pico-8 play session: hold ← + tap ❎

[t = 1 s] hold ← ~1s, tap ❎ ~2×
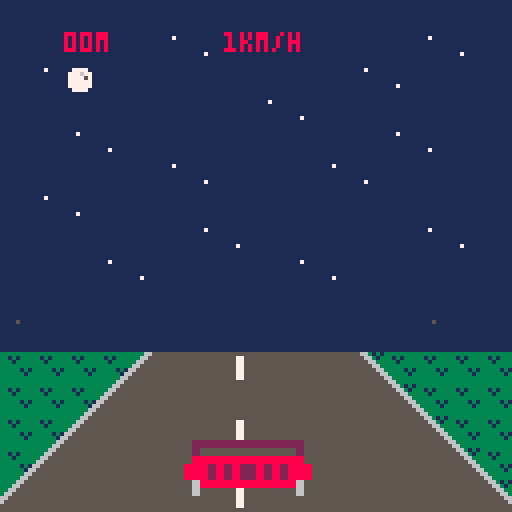
[t = 4 s] hold ← ~4s, tap ❎ ~7×
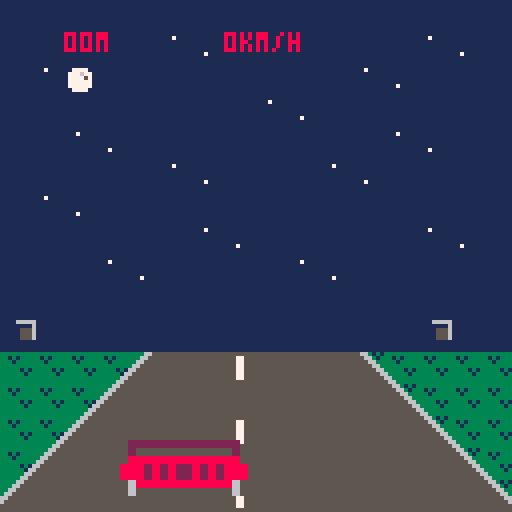
[t = 6 s] hold ← ~6s, tap ❎ ~10×
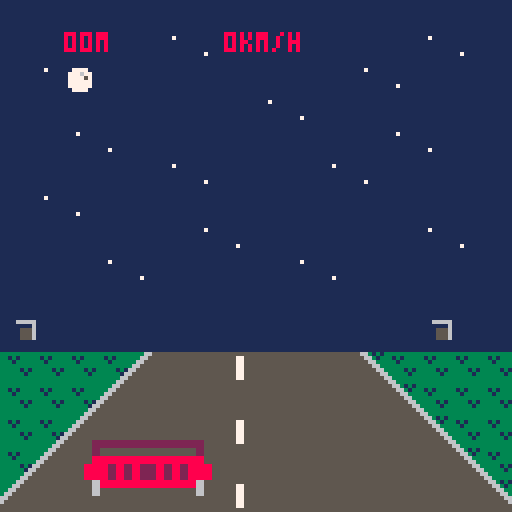
[t = 8 s] hold ← ~8s, tap ❎ ~14×
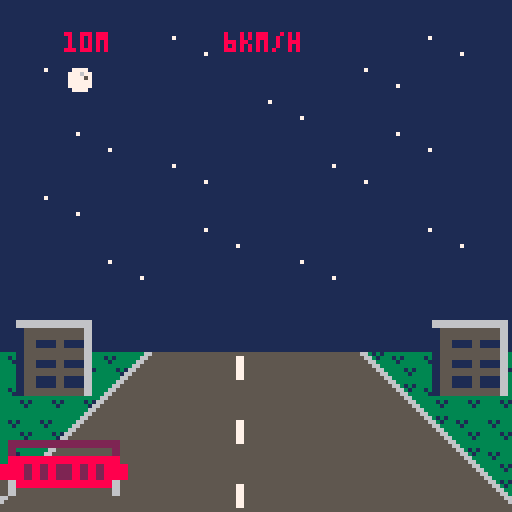

pico-8 cartridge
version 8
__lua__

--collab16 cart n, date
--1 cart 16 devs so little space!

cartdata"pico8collab162"
function _draw() if cgame._draw then cgame:_draw() end end
function _update() if cgame._update then cgame:_update() end end

games = {}

menu = {
  _draw = function(self)
    cls()
    sspr(0,0,32,32,32,32,64,64)
    local x = self.sel%4-1
    local y = flr(self.sel/4)
    local rx = 64+(x-1)*16-1
    local ry = 64+(y-2)*16-1
    color"1"
    rect(rx,ry,rx+17,ry+17)
    color"7"
    rect(rx-1,ry-1,rx+18,ry+18)
    local cur = games[self.sel+1]

    color"8"
    cursor(33,24)
    print"pico8-collab16-2"
    color"7"
    cursor(32,97)
    print("game: "..cur.name.."\nauthor: "..cur.author)
  end,
  _update = function(self)
    self.sel = self.sel or 0
    if btnp"0" then self.sel -= 1 sfx"0" end
    if btnp"1" then self.sel += 1 sfx"0" end
    if btnp"2" then self.sel -= 4 sfx"0" end
    if btnp"3" then self.sel += 4 sfx"0" end
    self.sel %= 16
    if btnp"5" or btnp"4" then
      sfx"1"
      cgame = games[self.sel+1]
      if cgame._init then cgame:_init() end
    end
  end,
}
cgame = menu

cameralib = {
  new = function(init)
    init = init or {}
    local self = {}
    self.z = init.z or -3
    self.focallength = init.focallength or 5
    self.fov = init.fov or 45
    self.theta = init.theta or 0
    self.width = init.width or 128
    self.height = init.height or 128

    self.line = cameralib.line
    self.point = cameralib.point

    self._perspective = cameralib._perspective
    self._tan = cameralib._tan
    self._coordstopx = cameralib._coordstopx
    self._map = cameralib._map
    return self
  end,
  line = function(self, p1, p2)
    local px_1 = self:_coordstopx(self:_perspective(p1))
    local px_2 = self:_coordstopx(self:_perspective(p2))
    line(px_1[1], px_1[2], px_2[1], px_2[2])
  end,
  point = function(self, p)
    local px = self:_coordstopx(self:_perspective(p))
    pset(px[1],px[2])
  end,
  _perspective = function(self, p)
    local x,y,z = p[1],p[2],p[3]
    local x_rot = x * cos(self.theta) - z * sin(self.theta)
    local z_rot = x * sin(self.theta) + z * cos(self.theta)
    local dz = z_rot - self.z
    local out_z = self.z + self.focallength
    local m_xz = x_rot / dz
    local m_yz = y / dz
    local out_x = m_xz * out_z
    local out_y = m_yz * out_z
    return { out_x, out_y }
  end,
  _map = function(v, a, b, c, d)
    local partial = (v - a) / (b - a)
    return partial * (d - c) + c
  end,
  _tan = function(v)
    return sin(v) / cos(v)
  end,
  _coordstopx = function(self,coords)
    local x = coords[1]
    local y = coords[2]
    local radius = self.focallength * self._tan(self.fov / 2 / 360)
    local pixel_x = self._map(x, -radius, radius, 0, self.width)
    local pixel_y = self._map(y, -radius, radius, 0, self.height)
    return { pixel_x, pixel_y }
  end
}
git,git_count = "1b6bf2e","52"
function zspr(n,w,h,dx,dy,dz)
  sx = 8 * (n % 16)
  sy = 8 * flr(n / 16)
  sw = 8 * w
  sh = 8 * h
  dw = sw * dz
  dh = sh * dz
  sspr(sx,sy,sw,sh, dx,dy,dw,dh)
end

add(games, {
 name = "midnight drive",
 author = "adrian09_01",
 _init = function(self)
	playercar = {}
	cars = {}
	nextdrive = 0
	score = 0
	over = 2
	local p = {}
 p.x = 48
 p.s = 0
 add(playercar, p)
 return p
 end,
 _update = function(self)
	if over == 0 then
	for car in all (playercar) do
 if (btn(0)) car.x -= 1.5
 if (btn(1)) car.x += 1.5
 if (btn(5)) then
 car.s += 1
 else
 car.s -= 1
 end
 if (car.s > 20) sfx(0)
 if (btn(4)) car.s -= 4
 if (btn(4)) sfx(3)
 if (car.s > 200) car.s = 200
 if (car.s < 0) car.s = 0
 if (car.x < 0) car.x = 0
 if (car.x > 96) car.x = 96
 nextdrive += car.s
 score += car.s/100
end
	for car in all (cars) do
 for pcar in all (playercar) do
 car.y -= car.s - pcar.s/50
 if (car.y >= 110) then
 del(cars, car)
 sfx(2)
 end
 if (car.x < pcar.x + 32 and car.x + 32 > pcar.x and car.y >= 108) over = 1
 end
 end
	if nextdrive > 200 then
 nextdrive = 0
 if (flr(rnd(10)) == 0) self.spawn_car()
 end
	end
 end,
 _draw = function(self)
 map(0,0,0,0,16,16)
 for car in all(cars) do
 zspr(6, 2, 1, car.x, max(car.y, 87), max(-9+car.y/10,0.2))
 end
 for car in all (playercar) do
 zspr(4, 2, 1, car.x, 108, 2)
 print(flr(score).."0m", 16, 8, 8)
 print(car.s.."km/h", 56, 8, 8)
 zspr(36, 1, 1, 108, 80, nextdrive / 75)
 zspr(36, 1, 1, 4, 80, nextdrive / 75)
 end
 if over == 2 then
 print("midnight drive", 32, 32)
 print("  to start", 32, 48)
 if (btnp(4)) over = 0
 end
 end,
 spawn_car = function()
 local p = {}
 p.x = flr(rnd(96))
 p.y = 64
 p.s = flr(rnd(3)+1)
 add(cars, p)
 return p
 end
}
)
xturn = true
add(games,{
	name = "tictactoe",
	author = "@ramilego4game",
	_init = function()
	 camera(-15,-15)
		rectfill(-15,-15,142,142,6)
		sspr(96,96,24,24,0,0,96,96)
		xo = {}
		for x=1,3 do xo[x] = {0,0,0} end
		cx, cy = 1,1
		win = 0
		steps = 0

		function chkxo(x1,y1,x2,y2,x3,y3)
			return xo[x1][y1] == xo[x2][y2] and xo[x2][y2] == xo[x3][y3] and xo[x1][y1] ~= 0
		end

		function calcwin()
		 for x=1,3 do
		  if chkxo(x,1,x,2,x,3)then
		   return xo[x][1]
		  end
		 end
		 for y=1,3 do
		  if chkxo(1,y,2,y,3,y) then
		   return xo[1][y]
		  end
		 end
		 if chkxo(1,1,2,2,3,3) then
		 	return xo[1][1]
		 elseif chkxo(3,1,2,2,1,3) then
		  return xo[2][2]
		 end
		 return steps == 9 and 3 or 0
		end
	end,

	_draw = function()
		if win > 0 then return end
		pal(9,xturn and 12 or 8)
		sspr(120,104,8,8,(cx-1)*32,(cy-1)*32,32,32)
		pal()
		for x=1,3 do for y=1,3 do
		 shp = xo[x][y]
		 if shp > 0 then
		 	sspr(shp==1 and 96 or 104,120,8,8,(x-1)*32,(y-1)*32,32,32)
		 end
		end end
	end,

	_update = function(self)
		if btnp() > 0 and win > 0 then self._init() return end
		sspr(120,96,8,8,(cx-1)*32,(cy-1)*32,32,32)
		if btnp(0) then
			cx -= 1
		elseif btnp(1) then
		 cx += 1
		elseif btnp(2) then
			cy -= 1
		elseif btnp(3) then
		 cy += 1
		end
		cx = mid(1,cx,3)
		cy = mid(1,cy,3)
		if btnp(4) or btnp(5) then
			if xo[cx][cy]<1 then sfx(5)
				xo[cx][cy] = xturn and 1 or 2
				xturn = not xturn
				steps += 1
				self._draw()
				win = calcwin()
				if win > 0 then
					rectfill(15,44,84,55,6)
					if win == 3 then
						color(9)
						print("draw !!!",38,48)
						spr(239,17,46)
					else
					 color(win==1 and 12 or 8)
					 print("player wins !",33,48)
					 spr(253+win,17,46)
					end
					rect(14,43,85,56)
				end
			end
		end
	end
})
add(games,{
		name="super forum poster 2 turbo dx edition",
		author="@fweez",
		_update = function()
			cls()
			map(16,0,0,0,16,16)
			color"6"
			cursor(0,1)
			if not state then
				print"super forum poster 2 turbo dx"
				if (btnp"4") state = 0
			else
				print("@"..player.name.." score:"..score.." time:"..timer)
			end
			if state == 0 then
				if (btn"0") player.x -= 1.5
				if (btn"1") player.x += 1.5
				if (btn"2") player.y -= 1.5
				if (btn"3") player.y += 1.5

				timer -= 1
				if (timer == 0) state = 1
			end

			local yoff = 33
			for a in all(actors) do
				if state == 0 then
					a.x = mid(8, a.x+a.vx, 122)
					if (a.x <= 8 or a.x >= 122) a.vx *= -1
					a.y = mid(42, a.y + (a.vy or 0), 116)
				end
				local s = 64
				if a.color then
					s = 65
					if (a.y >= 116 or a.y <= 42) a.vy *= -1
					if a.y <= 42 then
						del(actors, a)
						add(actors, a)
					elseif a.vy > 0 then
						for o in all(actors) do
							if not o.color and abs(o.y-a.y-7) < 2 and abs(o.x-a.x) <= 6 then
								a.name = o.name
								a.vy = -1
								break
							end
						end
					end
					print("thread:"..a.topic.." lp: @"..a.name, 4, yoff, a.color)
					if (a.name == player.name and state == 0) score += 1
					pal(8, a.color)
					yoff -= 6
				elseif a == player then
					pal(13,14)
				end
				spr(s, a.x-4, a.y)
				pal()
			end

			cursor(4, 44)
			if (state == 1) print"game over"
			if not state then
				print"dominate the forum! z to start"
				print" arrows move. bounce threads,"
				print"and dominate the conversation!"
			end
		end,
		_init = function(self)
			actors = {}
			local function rndchar(l)
				local a = flr(rnd(#l))+1
				return sub(l, a, a)
			end
			local function rndactor(p, y)
				if (p) y = 116-rnd(60-p)
				local alpha = "abcdefghijklmnopqrstuvwxyz"
				local a = {
					x=8+rnd(112),
					y=y,
					vx=1 - rnd(2),
					name=rndchar(alpha)..rndchar(alpha)..flr(rnd(1000))
				}
				add(actors, a)
				return a
			end
			for i=1,20 do
				rndactor(i*2)
			end
			local wide = "������������������"
			for i=0,4 do
				local t = rndactor(nil, 127)
				t.vy = -1
				t.topic = rndchar(wide)..rndchar(wide)
				t.color = 8+i
			end
			player = rndactor(nil, 64)
			player.x = 64
			player.vx = 0
			score = 0
			timer = 1800
			state = nil
		end,
})

add(games, {
name="zapp-alike",
author="@adam_sporka",

_init=function(self)
	cx,cy,matrix,mask,score,t,started_at,pl=16,16,{},{},0,120,time(),true
	for a=0,1023 do
		matrix[a]=flr(rnd(2))+12
	end
	self:clear_mask()
end,

idx=function(x,y)
	return x+y*32
end,

clear_mask=function()
	for a=0,1023 do mask[a]=false end
	lx,ly=-1,-1
end,

toggle=function(self)
	i=self.idx(cx,cy)
	mask[i],lx,ly=not mask[i],cx,cy
end,

match=function(self)
	dx,dy=cx-lx,cy-ly
	if (lx<0) return
	success,count=1,0
	for x=2,29 do
		for y=2,29 do
			tx,ty=x+dx,y+dy
			if (mask[self.idx(x,y)]) then
				count+=1
				if (mask[self.idx(tx,ty)]) return
				if (matrix[self.idx(tx,ty)]!=matrix[self.idx(x,y)]) success=0
			end
		end
	end
	score+=success*count^2
	sfx(13-success)
	for a=0,1023 do
		if (mask[a] or mask[a-dy*32-dx]) matrix[a]=29+success
	end
	self.clear_mask()
end,

_update=function(self)
	t=flr(120-time()+started_at)
	if t<0 then
		if (pl) sfx(14)
		pl=false
		return
	end
	if (btnp(0)) cx-=1
	if (btnp(1)) cx+=1
	if (btnp(2)) cy-=1
	if (btnp(3)) cy+=1
	cx,cy=(cx-2)%28+2,(cy-2)%28+2
	if (btnp(4)) self:toggle()
	if (btnp(5)) self:match()
end,

draw_box=function(x,y,c)
	rect(x*4-1,y*4-1,x*4+3,y*4+3,c)
end,

_draw=function(self)
	cls()
	for x=2,29 do
		for y=2,29 do
			if mask[self.idx(x,y)] then self.draw_box(x,y,3) end
			spr(matrix[self.idx(x,y)],x*4,y*4)
		end
	end
	box_color=12
	if (mask[self.idx(cx,cy)]) box_color=11
	self.draw_box(cx,cy,box_color)
	spr(28,lx*4,ly*4)
	print("score "..score,8,121,7)
	s="game over"
	if (t>=0) s="time "..t
	print(s,84,121)
end
})

add(games,{
	name="freedom",
	author="zatyka",
	_init = function()

  text,tick,px,py,ps,pdy,pjmax,pjcnt,pspd,pf,solids,pwrups="               freedom",0,200,91,21,0,1,0,3,0,{},{{384,408,"shrink"},{384,136,"shrink"},{176,440,"air jump"},{16,80,"speed"}}
		camera(136,27)
		for ix=0,31 do
			for iy=0,31 do
				tileval=mget(ix+96,iy)
				for i=7,0,0xffff do
					if (tileval>=2^i) s={(32*(i%2)+ix)*8, (16*flr(i/2)+iy)*8,rnd(4)}	add(solids,s) tileval-=2^i
				end
			end
		end
		function col(objs)
			for o in all(objs) do
				if(px<o[1]+8 and px+ps>o[1] and py<o[2]+8 and py+ps>o[2]) fobj,pwrup=o,o[3] return true		end
			return false
		end

	end,
	_update = function()
		tick+=1

		pf,colsol=0,{}
		for s in all(solids) do
			if (abs(s[1]-px)<50 and	abs(s[2]-py)<50) add(colsol,s)
		end

		if(btn(1)) px+=pspd xdirc,pf=1,tick%4
		if(btn(0)) px-=pspd xdirc,pf=0xffff,tick%4

		while col(colsol) do
			px-=xdirc
		end

		if((btnp(2) or btnp(4)) and pjcnt<pjmax) pdy=0xfff8	pjcnt+=1	sfx(16)
		pdy=min(pdy+1,14)
		py+=pdy
		local ydirc=sgn(pdy)
		if (pjcnt==0) pjcnt=1
		while col(colsol) do
			py-=ydirc
			pdy=0
			if (ydirc==1)	pjcnt=0
		end


		if col(pwrups)	then
			if pwrup=="air jump" then
				pjmax+=1
			elseif pwrup=="shrink" then
				ps-=7
			else
				pspd+=1
			end
			del(pwrups,fobj)
			sfx(17)
		end

	camera(mid(px-64,0,384),mid(py-64,0,384))
	if (px<0) text,py,px="   thanks for playing",0xfff8,64 sfx(18)
	end,
	_draw = function()
		cls()
		sspr(64+pf*8,40,7,7,px,py,ps,ps,xdirc==0xffff)

		for s in all(solids) do
			spr(120+s[3],s[1],s[2])
		end
		for pwr in all(pwrups) do
			local x,y = pwr[1],pwr[2]
				spr(105+x%3,x,y+sin(tick/25))
			print(pwr[3],x-8,y-7)
		end
		print(text,10,17)

	end
})
add(games, {
 name = "pikoban",
 author = "iko",

 _init = function(self)

  cubes = {}
  playerfacing, curlevel = 101, 0

  getspritecoords, drawthing, loadlevel =

  function(i)--getspritecoords

   if i==101 or i==102 then
    return 46,49,5,17
   elseif i>102 then
    return 51,49,5,17
   elseif i==5 then
    return 32,49,14,9
   elseif i<4 then
    return 32,32,17,17
   end
    return 49,32,15,17

  end,

  function(x,y,n)--drawthing

   local finalx, finaly = 56 + 8*x - 8*y, 24 + 4*x + 4*y
   local sx, sy, sw, sh = getspritecoords(n)

   finaly -= sh

   if n<4 then finalx -=1 finaly -=1 end

   if n > 100 then
    finalx += 5
    if playerh then finaly -= 10 end
   end

   if n == 2 then
    pal(7,15)
    pal(6,9)
    pal(13,4)
   end

   sspr(sx,sy,sw,sh,finalx,finaly,sw,sh,
    n == 102 or n == 103)--flipx

   pal()

   if n==3 then
    sspr(56,49,8,17,finalx+8,finaly-12)
   end
  end,

  function(lvl)

   playerx, playery, playerh, curlevel = 8, 8, false, lvl

   for x=1, 8 do
    cubes[x] = {}
    for y=1, 8 do
     cubes[x][y] = mget((lvl%4)*8+x+31,flr(lvl/4)*8+y-1)
    end
   end
  end

  loadlevel(0)

 end,
 _draw = function()


  local deltax, deltay  = 0, 0

  if     btnp "0" then deltax -= 1 playerfacing = 103
  elseif btnp "1" then deltax += 1 playerfacing = 101
  elseif btnp "2" then deltay -= 1 playerfacing = 104
  elseif btnp "3" then deltay += 1 playerfacing = 102
  elseif btnp "5" then loadlevel(curlevel) end

  local intendedx, intendedy, moveplayerintended =
   mid(1,playerx+deltax,8),
   mid(1,playery+deltay,8),
   false

  local intendedcubeindex = cubes[intendedx][intendedy]

  if intendedcubeindex==4 and deltay!=0 then

   playery, playerh = intendedy+deltay, not playerh

  elseif playerh then

   moveplayerintended = intendedcubeindex<3

   if intendedcubeindex==3 then
    loadlevel(curlevel+1)
   end

  else

   if intendedcubeindex==5 then

    moveplayerintended = true

   elseif intendedcubeindex==2 then

    local intplusx, intplusy = intendedx+deltax, intendedy+deltay

    if intplusx < 9 and intplusx > 0 and
       intplusy < 9 and intplusy > 0 and
       cubes[intplusx][intplusy] == 5 then

     cubes[intplusx][intplusy] = 2
     cubes[intendedx][intendedy] = 5
     moveplayerintended = true

    end
   end
  end

  if moveplayerintended then
   playerx, playery = intendedx, intendedy
  end

  cls()

  print(curlevel<15 and "picoban           level "..curlevel or "!congratulations the end!",13,0,13)

  for x=1,8 do for y=1,8 do
    drawthing(x,y,cubes[x][y])

   if x==playerx and y==playery then
    drawthing(playerx,playery,playerfacing)
    end

  end end

 end,
}
)
draw_rotated_sprite = function(spr, spr_x, spr_y, spr_ang)
  r=flr(spr_ang*20)/20
  s,c=sin(r),cos(r)
  b=s*s+c*c
  for y=-6,5 do
    for x=-6,5 do
      ox,oy=( s*y+c*x)/b, (-s*x+c*y)/b

      ax,ay,
      colr=ox+4,oy+4,
        sget(spr%16*8+ox+4,flr(spr/16)*8+oy+4)

      if ax>=0 and ax<8 and ay>=0 and ay<8 and colr>0 then
        pset(spr_x+4+x,spr_y+4+y,colr)
        color(7)
      end
    end
  end
end

add(games, {
 name = "bmx air king",
 author = "dollarone",

_init = function(self)
  music"28"
  self:startgame()
end,
startgame = function()
  timer,
  player_x,
  player_y,
  player_sprite,
  player_angle,
  player_speed,
  force,
  death_y,
  death_x,
  flips,
  score = 0,0,23,8,0,1,0.2,0,0,-1,0
end,

_draw = function()
  cls()
  map(0, 16, 0, 24, 16, 32)

  if death_y>1 then
    print(score, 10, 104)
    spr(43,death_x,death_y)
  else
    print("alternate \x8b and \x91 to speed up.\n in the air press \x8b and \x91 to\n spin and \x83 \x94 \x97 for tricks!\n     press \x8e to try again", 1, 100)
  end
  draw_rotated_sprite(player_sprite,player_x,player_y,player_angle)
end,

_update = function(self)
  timer+=player_speed
  if btn"4" then
    self:startgame()
  end

  if flr(timer)%3==0 then
    flips *= -1
    if player_sprite < 12 then
      player_sprite += flips
    end
  end

  if death_x==1 then
    if btn"0" then
      player_angle+=0.03125
    elseif btn"1" then
      player_angle-=0.03125
    elseif btn"5" then
      player_sprite = 27
    elseif btn"2" then
      player_sprite = 24
    elseif btn"3" then
      player_sprite = 25
    end
    score += flr(player_sprite/15)
  elseif btn"0" and death_y<0 or btn"1" and death_y==0 then
    death_y = abs(death_y)-1
    player_speed += 0.01
  end

  if death_x > 1 or timer < 8 then
    player_x+=player_speed
  elseif timer < 48 then
    player_angle = -0.125
    player_y+=player_speed
    player_x+=player_speed/2
  elseif timer < 63 then
    player_x+=player_speed
    player_angle = 0
  elseif timer < 68 then
    player_x+=player_speed
    player_y-=player_speed
    player_angle = 0.125
  else
    death_x = 1
    force *= 1.09
    player_y-=player_speed
    player_y+=force
    player_x+=player_speed
  end

  if player_y>71 then
    player_y,
    flips = 71,-1
    if (player_angle+0.1)%1 < 0.23 then
      score += player_speed*25 + abs(player_angle-0.125)*50
      death_x,
      player_sprite,
      death_y,
      player_angle,
      force = 999,8,2,0,"\nhighscore remains: " .. dget(29)
      if score>dget"29" then
        dset(29, score)
        force = "\n     new highscore!"
        sfx"17"
      end
      score = " nice jump! score: " .. score .. force
    else
      death_x,
      death_y,
      player_sprite,
      player_angle,
      score = player_x,player_y,10,0,"    ouch ouch ouch..."
      sfx"2"
    end
  end
end
})
add(games,{
	name = "piconaut",
	author = "josefnpat",
	_init = function()
		music"8"
		c = cameralib.new{height=64}
		draw_player = function(x,height)
			color"5"
			spr(192,x-16,48-height*32,4,2)
		end
		draw_tile = function(x,y)
			local r = y + off-1.5
			local i = (death or 0) - 2
			local size = 0.45
			local possizex,negsizex = size+x,-size+x
			local possizer,negsizer = size+r,-size+r
			local ia = {possizex,i,possizer}
			local ib = {possizex,i,negsizer}
			c:line(ia,ib)
			local ic = {negsizex,i,negsizer}
			c:line(ib,ic)
			local id = {negsizex,i,possizer}
			c:line(ic,id)
			c:line(id,ia)

			c:line(ia,ic)
			c:line(ib,id)
		end
		off = 0
		speed = 1
		score = 1
		jump_height = 0
		jump_v = 0
		player_x = 0
		player_y = 0
		death = nil

		map = {}
		chance = 0
		for j = -2,500 do
			chance += 1/500
			map[j] = {}
			for i = -2,2 do
				map[j][i] = rnd() > chance
			end
			map[j][flr(rnd"5")-2] = true
		end
	end,
	_update = function(self)
		player_y -= 1/30*speed
		off = player_y%1
		if not death then
			score += speed*0.05
			dset(8,max(score,dget"8"))
		end
		speed = btn"5" and min(5,speed+0.1) or max(1,speed-0.025)
		if btnp"4" and not death and jump_height == 0 then
			jump_v = 0.25
		end
		jump_v -= 0.025
		jump_height = max(0,jump_height+jump_v)
		if btn"0" then
			player_x += 0.1
		end
		if btn"1" then
			player_x -= 0.1
		end
		player_x = min(2,max(-2,player_x))
		if death then
			death += 0.1
		end
		rx = flr(player_x+0.5)
		ry = -flr(player_y)
		if jump_height == 0 and not map[ry][rx] then
			death = death or 0
		end
	end,
	_draw = function()
		cls()
		local perspective_x = c:_coordstopx{player_x,-2,0}
		for x = -2,2 do
			for y = -1,6 do
				ty = y-flr(player_y)
				if map[ty][x] then
					color( rx == x and 8 or y == 0 and 3 or 11)
					draw_tile(x,y)
				end
			end
		end
		color"5"
		draw_player(perspective_x[1],jump_height)
		sspr(0,112,32,16,32,96,64,32)
		color"7"
		print("    score:"..flr(score)..",000\ntop score:"..flr(dget(8,best))..",000\n\n")
		if death then
			print"off track - game over\nreset cart to play again\n\n\n\n\n\ncredits:\ncode: @josefnpat\nart: @josefnpat\nmusic: @josefnpat"
		else
			print(flr(speed*100).."km/h")
		end
	end
})
add(games,{
 name="zzzzap!",
 author="scathe",
 _init=function()
  t,a,b,et,ex,score,ea,ew,level,speed,timer,thresh,hiscore,rndxy,rndl=0,0,0,0,0,0,false,false,1,120,210,5,dget"0",function() return flr(rnd(6)+1)*16+1,flr(rnd(6)+1)*16+1 end,function(m) return m+flr(rnd(4)+1) end
  playerx,playery=rndxy()
  goalx,goaly=rndxy()
 end,

 _draw=function(self)
  cls()
  if not gameover then
   s2,i=speed/2
   timer-=1
   if(timer<=0) sfx"35" gameover=true
   rectfill(0,115,timer,117,8)
   if btnp"0" then
    if(playerx>17) playerx-=16 sfx"16"
   elseif btnp"1" then
    if(playerx<96) playerx+=16 sfx"16"
   elseif btnp"2" then
    if(playery>17) playery-=16 sfx"16"
   elseif btnp"3" then
    if(playery<96) playery+=16 sfx"16"
   end

   if playerx==goalx and playery==goaly then
    sfx"32"
    goalx=200
    score+=1
    timer+=60
    if(score>hiscore) dset(0,score) hiscore=score
    if(score%thresh==0) level+=1 thresh+=10*level/2 speed-=25
   end

   if goalx==200 then
    t+=1
    if(t==30) goalx,goaly=rndxy() t=0
   end

   for ny=1,6 do
    for nx=1,6 do
     ox,oy=nx*16+1,ny*16+1
     rectfill(ox,oy,ox+14,oy+14,6)
    end
   end

   map(64,0,0,0,16,16)
   rectfill(playerx,playery,playerx+14,playery+14,8)
   rectfill(goalx,goaly,goalx+14,goaly+14,11)

   et+=1
   if et>=speed then
    sfx"33"
    et,a,b,ew,ex=0,0,0,true,rndxy()
   end

   if ew then
    a+=1 b+=1
    spr(rndl(211),ex,9) spr(rndl(211),ex+8,9)
    if(b>=s2) sfx"34" b=0
    if a>s2 then
     for i=1,6 do
      d=i*16
      spr(228,ex,d)
      spr(229,ex+8,d)
      spr(230,ex,d+8)
      spr(231,ex+8,d+8)
     end
     if(playerx==ex) sfx"35" gameover=true
    end
    if(a>=s2+15) ew=false a=0
   end
  else
   print"\n\n\n\n\n\n\n\n           game over!\n\n        press \x97 to retry"
   if(btnp"5") gameover=false self._init()
  end

  print("score " .. score .. "       hi " .. hiscore .. "     level " .. level,0,122)
 end
})
mazes = {
 name = "infinite mazes",
 author = "fayne aldan",
 _init = function(self)
  for x=0,63 do
  	for y=0,63 do
  		mset(x,y,77)
  		if (x>48 or y>48) mset(x,y,0)
  	end
  end
  cx=1;cy=0;ax=0;ay=0;al=8
  tmr=0;win=false
  self:carve(1,1)
  mset(1,0,78)
  mset(47,48,79)
 end,
 _update = function(self)
  tmr+=1
  if win then
   tmr-=1
 	 if (btnp(4)) self:_init()
 	elseif ax!=0 or ay!=0 then
 	 al-=2
 	 if (al==0) ax=0;ay=0
 	else
	 	ox=cx;oy=cy;al=8
 	 if (btn(0)) cx-=1;ax=-1
   if (btn(1)) cx+=1;ax= 1
   if (btn(2)) cy-=1;ay=-1
   if (btn(3)) cy+=1;ay= 1
   if (mget(cx,cy)==79) win=true
   if (mget(cx,cy)!=78) ax=0;ay=0;cx=ox;cy=oy
  end
 end,
 _draw = function()
  cls();color(12)
  local t=flr(tmr/30)
  if win then
  	print("maze complete! time: "..t.." secs")
  	print("press  for a new maze")
  else
	 	map(-9+cx,-9+cy,-12+ax*al,-12+ay*al,19,19)
 	 spr(76,60,60)
   print(t)
  end
 end,
 carve = function(self,x,y)
 	local r=flr(rnd(4))
  mset(x,y,78)
  for i=0,3 do
  	local d=(i+r)%4
  	local dx=0
  	local dy=0
  	if (d==0) dx= 1
  	if (d==1) dx=-1
  	if (d==2) dy= 1
  	if (d==3) dy=-1
  	local nx=x+dx
  	local ny=y+dy
  	local nx2=nx+dx
  	local ny2=ny+dy
  	if mget(nx,ny)==77 then
  		if mget(nx2,ny2)==77 then
  			mset(nx,ny,78)
  			self:carve(nx2,ny2)
  		end
  	end
  end
 end
}
add(games,mazes)
add(games,
{
 name="tank",
 author="mimick",
 _init = function()
  players=
  {
   {7,
    64,
    0,
    0
   },
   {120,
    64,
    0.5,
    0
   }
  }
  win,t=nil,nil
  for k,p in pairs(players) do
   p.player=k-1
   function p:draw()
    local a,p,timer = self[3],self.player,self[4]
    local rx,ry=self[1]+cos(a),self[2]-sin(a)

    timer=max(timer-1,0)
    if btn(1,p) then a+=1/128 end
    if btn(0,p) then a-=1/128 end
    if btn(2,p) then
     sfx"5"
     if pget(rx,ry)!=5 then
      self[1]=rx
      self[2]=ry
     end
    end
    if btnp(4,p) and timer==0 then
     sfx"3"
     timer=100
     add(bullet,{rx,ry,a,p==0 and 6 or 1,100})
    end
    self[3]=a
    self[4]=timer

    local x,y=self[1],self[2]
    local ca,sa=cos(a),sin(a)
    for i=-4,3 do
     local ci,si=i*ca,i*sa
     for j=-4,3 do
      local col=sget(100+i,68+j)
      if (col!=0) pset(x+(j*sa+ci),y+(j*ca-si),col)
     end
    end
   end
  end
  bullet={}
 end,
 _draw = function()
  if not win then
   for i=#bullet,1,-1 do
    local b=bullet[i]
    local x,y,ra,col,t=b[1],b[2],b[3],b[4],b[5]
    local ca,sa=cos(ra),sin(ra)
    if t==0 then
     del(bullet,b)
    else
     local rx,ry,boundx,boundy
     =ca*2+x,-sa*2+y,1,1
     if pget(rx,y)==5 then
      sfx"1"
      boundx=-1
      rx=x
     end
     if pget(x,ry)==5 then
      sfx"1"
      boundy=-1
      ry=y
     end
     if pget(rx,ry)==(col==1 and 7 or 0) then
      sfx"2"
      win=(col==1 and "\n\n\n\n\n\n\n\n\n\n\n\n          player 2" or "\n\n\n\n\n\n\n\n\n\n\n\n          player 1").." win"
     end
     ra=atan2(ca*boundx,sa*boundy)
     bullet[i]={rx,ry,ra,col,t-1}
    end
   end

   cls()
   rectfill(0,0,127,127,5)
   rectfill(2,2,125,125,13)
   rectfill(30,40,40,87,5)
   rectfill(87,40,97,87,5)
   for k,p in pairs(players) do
    if k==2 then pal(7,0) else pal() end
    p:draw()
   end
   for b in all(bullet) do
    pset(b[1],b[2],b[4])
   end
   if (win) then
    print(win)
    t=10
   end
  else
   t=max(t-1,0)
   if btnp"4" and t==0 then
    run()
   end
  end
 end
})
btnp_45=function()
 return btnp"4" or btnp"5"
end

add(games,{
 name="  tele",
 author="@rhythm_lynx\nmusic:  @robbyduguay",

 _init=function(self)
  poke(0x5f2c,3)
  music(4,1000)
  state,level,lx,ly,moves,restarts="title",1,16,16,0,0
  self.find_player()
 end,

 find_player=function()
  for x=0,7 do
   for y=0,7 do
    if(mget(lx+x,ly+y)==160)px,py=lx+x,ly+y
   end
  end
 end,

 find_telepad=function(dx,dy)
  x,y=px-lx,py-ly
  while x>0 and x<7 and y>0 and y<7 do
   x+=dx y+=dy
   if(fget(mget(lx+x,ly+y),1))return lx+x,ly+y,true
  end
  return 0,0,false
 end,

 _update=function(self)
  if state=="title" then
   if(btnp_45())state="game"
   return
  elseif state=="complete" then
   if(btnp_45())cgame=menu poke(0x5f2c,0)music(-1,1000)
  end

  if(btnp_45())reload(0x1000,0x1000,0x2000)self.find_player()restarts+=1

  count=0
  for x=0,7 do
   for y=0,7 do
    m=mget(lx+x,ly+y)
    if(fget(m,1))count+=1
    if(m==145)gx,gy=lx+x,ly+y
   end
  end
  if(count==0)mset(gx,gy,144)

  found=false
  if(btnp"0")newx,newy,found=self.find_telepad(0xffff,0)
  if(btnp"1")newx,newy,found=self.find_telepad(1,0)
  if(btnp"2")newx,newy,found=self.find_telepad(0,0xffff)
  if(btnp"3")newx,newy,found=self.find_telepad(0,1)
  if found then
   moves+=1
   px,py,m=newx,newy,mget(newx,newy)
   if m==144 then
    level+=1
    lx+=8 if(lx>24)lx=16 ly+=8
    if(level==5)state="complete"
    self.find_player()
   end
   m-=1 if(m==127)m=179
   mset(px,py,m)
  end
 end,

 _draw=function(self)
  cls"1"
  map(16,16,0,0,8,8,4)
  if state=="title" then
   rect(23,10,41,18,13)
   print("   tele\n\nmove\n\139\145\148\131\n\nrestart\n\142\151 (z/x)",
    13,12,6)
  elseif state=="complete" then
   rect(17,10,47,18,13)
   print("  you win\n\n"
    ..moves.." moves\n\n"
    ..restarts.." restarts\n\nwell done!",
    11,12,6)
  else
   map(lx,ly,0,0,8,8,1)
   spr(146,8*(px-lx),8*(py-ly))
  end
 end
})--game 12
add(games,
{
 name="boogie bash",
 author="jamish",
 _init = function()
  music"20"

  if highscore == nil then highscore = 0 end
  frame,
  score,
  offset,
  t,
  next,
  playerx,
  gameover,
  flips,
  obstacles,
  gaps,
  timeline =
   0,
   0,
   0,
   0,
   120,
   5,
   false,
   false,
   {},
   {},
   {0,2,8,20,31,32,32,32,32,32,32,10,5,2}

  function randomize(level)
   level = min(level,4)
   height = 0
   for i=1,8 do
    height += flr(rnd"5"-2)
    obstacles[i], gaps[i] = height, 0
   end
   color_floor, color_ceiling, color_bg = rnd"8"+8, rnd"8"+8, rnd"6"


   for i=4,level,-1 do
    gaps[flr(rnd"8")+1] = flr(rnd"2")+1
   end
  end

  function text(str, x, y)
   print(str, x, y+1, 1)
   print(str, x, y, color_text)
  end

  randomize()
 end,
 _update = function()
  if gameover then
   if btnp"4" then cgame:_init() end
   return
  end

  if next < t then
   randomize(flr(score/10)+1)
   score += 1
   next, highscore = t + max(80-score,35), max(score, highscore)
  end

  remaining = next-t
  if remaining < 14 then
   offset = timeline[remaining+1]
  elseif remaining < 30 then
   offset = t%2*2
  end
  if remaining == 10 then
    sfx"2"
  end

  if 4 < remaining and remaining < 11 then
   frame = 32
   if gaps[playerx] < 2 then
    frame = 33
   end
   if gaps[playerx] < 1 then

    music"-1"
    gameover = true
   end
  else

   if btnp"0" then
    playerx -= 1
   elseif btnp"1" then
    playerx += 1
   end

   if t%3 < 1 then

    frame, flips = rnd"4"+16*flr(rnd"2"), rnd"2" < 1
   end
  end

  playerx = (playerx-1)%8+1
  t+=1
 end,
 _draw = function()

  rectfill(0,0,128,128,color_bg)


  for j=0,128 do for i=0,7 do
   line_x = i*16
   obstacle_y = obstacles[i+1]*4
   line_y_ceiling, line_y_floor = 48-obstacle_y-gaps[i+1]*8+offset-j, 80-obstacle_y+j
   temp_color_ceiling, temp_color_floor = color_ceiling, color_floor
   if j<4 and j~=2 then
    temp_color_ceiling -= 1
    temp_color_floor -= 1
    color_text = temp_color_ceiling
   end
   line(line_x, line_y_floor, line_x+15, line_y_floor, temp_color_floor)
   line(line_x, line_y_ceiling, line_x+15, line_y_ceiling, temp_color_ceiling)
  end end


  color(color_text)
  playery = 72-obstacles[playerx]*4
  if gameover then
   frame = 34
   playery += 5
   text("press \x8e/z to restart", 23, 110)
  end

  spr(136+frame, playerx*16-12, playery, 1, 1, flips)
  text("score: "..score.."\n high: "..highscore, 2, 2)
 end
})


-----------------------------------------------------------------



add(games,{
 name = "pico beats",
 author = " lemtzas\nmusic: nolan_exe",

 _init = function(self)

  t = -6
  score = 0
  active = {}
  odat = {
   { b=4, x=-0x13,
     sym="�", col=12 },
   { b=0, x=-11,
     sym="�", col= 8 },
   { b=2, x= -3,
     sym="�", col=10 },
   { b=1, x=  5,
     sym="�", col= 9 },
   { b=5, x= 13,
     sym="�", col=11 }}
   music(32,0,15)
   self:_update()
 end,


 _update = function(self)
  t=min(t+0.5, 2016)

  cls(); self:beat_map()



  active = {}
  for i=1,5 do
   b,newtext,active[i] = odat[i],nil,{}
   local last = { beat = false }
   for j=-6,48 do
    c = pget(48+i, j-90)
    ison = c > 5
    last = {
      beat = ison,
      new = ison and not last.beat,
      sustained = ison and last.beat
     }
     active[i][j] = last
     if j == 0 then
      odat[i].active = active[i][0]
     end
   end


   onnow,newtxt = btn(b.b),nil
   if onnow then
    if not b.on then
     for j=0,1 do
      local hit =
       active[i][j].new and "early\n"
       or active[i][-j].new and "late\n"
      newtxt = hit and j < 1 and "perfect\n" or newtxt or hit
     end
    end
    if newtxt then
     score = score + 10
     sfx(40,3)
    end
    if b.active.sustained then
     score = score + 1
     lasttxt = "+1\n"
    end
    lasttxt = lasttxt or "\n"
   end
   b.on = onnow
  end
 end,

------------------------ draw
 _draw = function(self)
  cls(); camera(-64,-96)
  map(80,0, -64,-96, 16,16)

  self:beat_map()


  for i=1,5 do
   b = odat[i]
   pal(15, b.col)
   for j=0,48 do
    dat = active[i][j]
    ypos = 4 * (t - flr(t) - j)
    if dat.sustained then
     spr(232, b.x,ypos)
    elseif dat.new then
     print(b.sym, b.x,ypos, b.col)
    end
   end
  end


  print(lasttxt..score,-9,20,2)
  lastlasttxt = lasttxt

  for i=1,5 do
   b = odat[i]
   circfill(b.x+3, 5, 2,
    b.active.beat and b.col or 0)
   print(b.sym, b.x, 3,
    btn(b.b) and b.col or 5)
  end


  print("lemtzas\nnolan_exe",-54, 20, 8)
 end,


 beat_map = function()
  for i=0,64 do
   map(i+64,16, 48,128*i-flr(t), 1,16)
  end
 end
})
-- games[#games]:_init()
-- cgame = games[#games]

-----------------------------------------------------------------


add(games,{name="videopirate",author="team_disposable",

_update = function()

	cls()

	if notgameover then

		if cliptimer <= 0 then

			if (#obs > 0 or success == 15) notgameover = false


			size1,size2,rand = rnd"6.9"*8,rnd"6.9"*8,rnd"3.9"

			obs = {}

			for i=1,success,1 do

				add(obs,{i,flr(rnd"4"),11})

			end

			cliptimer += 100

				sprite1x,sprite1y,sprite2x,sprite2y = 32,64,40,64

				if(rand < 3) sprite1y = 80

				if(rand < 2) sprite1y,sprite2y = 72,80

				if(rand < 1) sprite1y,sprite2y = 64,72

		end



		adjust,adjust2 = rnd"8",rnd"8"

		sspr(sprite1x,sprite1y,8,8,32+adjust,40+adjust2,size1,size1)

		sspr(sprite2x,sprite2y,8,8,60+adjust2,40+adjust,size2,size2)



		if #obs == 0 then
			success += 1  cliptimer = 0

		else

		o = obs[1]
		o1,o2,o3 = o[1],o[2],o[3]
		if o1 == 1 then


			if (btnp"5" and btnp"4") o3 = 0

			sspr(32,88,8,8,40,50,40,40)


		elseif o1 == 2 then

			if(btnp"4") o3 -= 2
			liney = rnd"40"+29
			for i = 19,109,5 do

				line(i,liney,i+o3,liney+o3,14)

			end


		elseif o1  < 11 then

			if btn(o2) then o3 -= 2 end


			spritex,flipped = 48,false


			if o2 == 1 then flipped = true

			elseif o2 == 2 then spritex = 56

			elseif o2 == 3 then spritex = 56 flipped = true end

			sspr(spritex,72,8,8,50,50,24,24,flipped,flipped)

			for i=1,o3,1 do
				for j=1,20,1 do

					pset(rnd"90"+19,rnd"80"+19,o2+1)


				end

			end

		else

			bumpat -= 4
			if bumpat < 19 then bumpat = 109 end

			bmpcolour = 9

			if bumpat < 74 and bumpat > 54 then
				bmpcolour = 11
				if btnp"5" then o3,bumpat= 0,15   end

			end

			for b = 40+adjust,80,5 do
				line(19,b,bumpat,b,bmpcolour)
				line(bumpat+8,b,109,b)
				spr(181,bumpat,b-8)
			end


		end

		o[3] = o3
		if(o3 <= 0.1) del(obs,o) cliptimer += 35

		cliptimer -=1

		print(cliptimer,85,20)

	end



else
		cursor(20,28)

		if success == 15 then
			print"your collection\nis superb. \nvhs will never die,\nyou gloat\n\n\n\n\npress z to restart"

		else
			print"no one said piracy\nwas easy.\n\nz+x to break copyright\narrows reduce static\nz to remove scanlines\nx in time to lock on\n\npress z to restart"

		end


		if(btnp"4") cgame:_init()
end

	sspr(48,80,16,16,4,4,120,120)

	spr(134,30,110,2,1)
	print(success,50,110)


end,

_init = function(self)

		notgameover,cliptimer,success,bumpat,obs = true,0,0,0,{}
		music"0"

	end})
add(games,{
name="\nb\76\79\66\66\89 b\79\66\66\89 a\78\68\nt\72\69 b\73\71 b\82\69\65\75\79\85\84",
author="@seansleblanc",
_init = function()
 t,l,
 p_x,p_y,p_z,
 p_vx,p_vy,p_vz,
 camera=
 0,10,
 0,0,0.6,
 0,0,0,
 cameralib.new()
 camera.z=0xffffff

 blobs={}
 for i=1,8 do
  add(blobs,{})
 end
 music"60"
end,
_draw = function()

 for i=1,666 do
  print("-\152-",rnd"131"-8,rnd"131",2)
 end

 if btn"0" then p_vx+=0.0625 end
 if btn"1" then p_vx-=0.0625 end
 if btn"2" then p_vy+=0.03125 end
 if btn"3" then p_vy-=0.03125 end
 if btn"4" then p_vz-=0.001 end



 color"8"

 camera:line({0xfffffd,0xffffff.4,1},{0xfffffd,0xffffff.4,99})
 camera:line({3,0xffffff.4,1},{3,0xffffff.4,99})
 camera:line({3,2,1},{3,2,99})
 camera:line({0xfffffd,2,1},{0xfffffd,2,99})

 for i=1,2,0.0625 do
  local d=(i+p_z)%1*99

  camera:line({0xfffffd,0xffffff.4,d},{0xfffffd,2,d})
  camera:line({3,0xffffff.4,d},{3,2,d})
  camera:line({0xfffffd,0xffffff.4,d},{3,0xffffff.4,d})
  camera:line({0xfffffd,2,d},{3,2,d})
 end


 for i,b in pairs(blobs) do

  local z,seed2=b.z or 0,
  i/max(1,30+p_z)+p_z
  local p1={sin(seed2/2.123),cos(seed2/2.321),(i+p_z)%1*99}
  p2,b.z=camera:_coordstopx(camera:_perspective(p1)),p1[3]


  if b.z-z > 0 then
   if abs(p1[1]-p_x)+abs(p1[2]-p_y) < 1 then
    rectfill(0,0,127,127)
    sfx"61"
    l-=1
   else
    sfx"60"
   end
  end

  local x,y,z=p2[1],p2[2],min(100,10/sqrt(b.z))
  circfill(x,y,z,2)
  circ(x,y,z-1,8)
 end




 a_tx,p_p2=p_x*6,camera:_coordstopx(camera:_perspective({p_x,p_y,1}))

 camera.theta=a_tx/0xffff6a
 local px,py,r=p_p2[1],p_p2[2],24-abs(a_tx)
 circfill(px,py,r,2)
 circ(px,py,r,8)
 circfill(px+a_tx,py+5*p_y,r/2.5)

 print("\nd:"..max(p_z*0xfffff6).."\nt:"..t.."\nl:"..l,1,1)

 if l>0 then

  t+=1
  p_z+=p_vz
  p_x+=p_vx
  p_y+=p_vy

  p_vz*=0.97
  p_vx*=0.9
  p_vy*=0.9

  p_x*=0.7
  p_y*=0.8
 else

  print"\n\n\n\n\n\n\n\n\n\n\n\n\n\n\n\n\n\n           you lost!\n\n     press \151 to continue"
  if btnp"5" then run() end
 end
end})
__gfx__
1111111105000050ff008000111111110000000000000000000000000000000000000ff00000ff00000000000000000088800000770000000000000000000000
1222222155555555dd0888001ccdd99102222222222222200dddddddddddddd0000ccff000ccff00000000000000000088800000777000000000000000000000
1211112105c00c50c00080ff1cc1191102000000000000200d000000000000d000cccc000cccc000000005500000055088000000777000000000000000000000
38888883050cc050cc0000ff1c11911108888888888888800cccccccccccccc00022cf500222cf50000000500000005000000000000000000000000000000000
82828288050cc050c00000dd111911c18882828228282888ccc1c1c11c1c1ccc0622226006222560065555600655556000000000000000000000000000000000
8282828805c00c50000ff00011911cc18882828228282888ccc1c1c11c1c1ccc6564225665622656656506566565565600000000000000000000000000000000
5688886555555555000ff000199ddcc1568888888888886565cccccccccccc566065460660644606606556066060060600000000000000000000000000000000
5655556505000050f00ee00b11111111560000000000006565000000000000560600006006000060060000600600006000000000000000000000000000000000
07777700116666110000ff00b0b88b0b33336655555555555566313133333333000ff0f00f0ff00000000ff0002cccff00000000655500000000000000000000
770007001666666100ccff000b0880b033366555555555555556631333131333fccffcc00ccffccf000ccff0022cccff0a000000666600000200000000000000
700707001d6666510cccc0000b8008b03366555555555555555566333331333300ccc00000ccc00000cccc0042200c0000000005565000000000000000000000
770007001dd665510222cf50b088880b3665555555555555555556633333333305c2205005c220500222cf5040000c5000000006666000000000000000000000
077770001ddd555106222560b800008b6655555555555555555555663333313106522560065225604222556006555f6000000000000000000000000000000000
070070001ddd55516562265608888880655555555555555555555556333333136562265665622656456506566565065600000000000000000000000000000000
5555555011dd551160644606dddddddd555555555555555555555555333333336064460660644606606556066065560600000000000000000000000000000000
22222250111d511106000060d666666d555555555555555555555555333333330600006006000060060000600600006000000000000000000000000000000000
0800008044444444ddddddddeeeeeeee666666661111111111111111111111118000000022228000800000000000000000000000000000000000000000000000
8880088846666664d0d0dddde111111e155555561111111111171111111111118000000022228000800000000000000000000000000000000000000000000000
08c0cc8046464444d000dddde1e1111e151151161111111111111111111111112800000022222800280000000000000000000000000000000000000000000000
000c000044466664dd0ddddde111111e155555561111111111111111111111112800000022222800280000000000000000000000000000000000000000000000
00c00c0046664644ddddd7dde111111e151151161111111111111111111111112280000022222280228000000000000000000000000000000000000000000000
08ccc08044464644dddd777de1e11e1e155555561111111111111111111711112280000022222280222800004000000000000000000000000000000000000000
8880088846664664dddd7d7de111111e15115116111111111111111111111111222800002222222822228800422cccff00000000000000000000000000000000
0800008044444444ddddddddeeeeeeee15555556111111111111111111111111222800002222222822222288022fccff00000000000000000000000000000000
dddffddf000000000555555088888888555555553333333311111111333333332222222222222228000000000000000000000000000000000000000000000000
ddd66dcd000088800566665088222288555775553313133311777711331313332222222222222228000000000000000000000000000000000000000000000000
ddccccdd008800800656656082888828555775553331333317776771333133332222222222222228000000000000000800000000000000000000000000000000
ececceee008000800666666082822828555775553333333317777571333333332222222222222228000000000000008800000000000000000000000000000000
99f11999008008805000000d82822828555775553333313117777771333331312222222222222228000000000000082800000000000000000000000000000000
aaa1a1aa088008800555ddd082888828555775553333331617777771633333132222222222222228000000000008822800000000000000000000000000000000
aa11aa1a088000000ddd555088222288555775553333336611777711663333332222222222222228000000008882222800000000000000000000000000000000
aa8aaaa800000000d000000588888888555555553333366511111111566333332222222222222228888888882222222800000000000000000000000000000000
00044400000000005555555555555555000000066600000000000000660000000000000000000000000000000000000000000000888488846767676767676767
004ffff0000000005565555555555655000006677766000000000001dd6600000000000000000000000000000000000000011000444444447676767676333376
004f3f3000088000560666666666606500066777777766000000001666dd66000000000000000000000000000000000000155100848884886767676767333367
004ffff00088e800556000000000065506677777777777660000001dd666dd610000000000000000000000000000000001555510444444447676767676333376
000fff000888888055600000000006551d77777777777771100001666dd666110000000000000000000000000000000001555510888488846767676767476767
0fddd0000d888880556000000000065516dd77777777711d100001dd666dd6110000000000000000000000000000000000155100444444447676767676467676
00dddf0000d8880055600000000006551666dd7777711ddd10001666dd6661d10000000000000000000000000000000000011000848884886767676767476767
00404000000dd0005560000000000655166666dd711ddddd10001dd666dd61d10000000000000000000000000000000000000000444444447676767676767676
55600000000006555560000000000655166666661ddddddd1001666dd6661dd10777777007777770077777700777777000000000000000000000000000000000
55600000000006555560000000000655166666661ddddddd1001dd666dd61dd17700007077000070770000707700007000000000000000000000000000000000
55600000000006555560000000000655166666661ddddddd101666dd6661ddd17000707070007070700070707000707000000000000000000000000000000000
55600000000006555560000000000655166666661ddddddd101dd666dd61ddd17000007070000070700000707000007000000000000000000000000000000000
55600000000006555560000000000655166666661dddddd111666dd6661dddd17700077077000770770007707700077000000000000000000000000000000000
55600000000006555606666666666065011666661dddd1100116666dd61dd1100777770007777700077777000777770000000000000000000000000000000000
55600000000006555565555555555655000116661dd110000001166661d110000700070007000700700070007000700000000000000000000000000000000000
55600000000006555555555555555555000001161110000000000116611000000000000000000000000000000000000000000000000000000000000000000000
00000000555555555555555555555555000000011000000000000001100000000000000007777770077777700777777000000000000000000000000000000000
00000000555555555555555500000000000000dd000000009000090000000000000000007788887777bbbb7777cccc7700000000000000000000000000000000
000000006666666655555555000000000000dd55dd0000097100999000ddd00000000000787788877b77bbb77c77ccc700000000000000000000000000000000
0000000000000000555555550000000000dd555555dd0001778079780d111d0000000000787888877b7bbbb77c7cccc700000000000000000000000000000000
00000000000000005555555500000000dd5555555555dd0777002770d16661d000000000788887877bbbb7b77cccc7c700000000000000000000000000000000
6666666600000000555555550000000055555555555555027e2222201666661d00000000788877877bbb77b77ccc77c700000000000000000000000000000000
55555555000000005555555555555555dd5555555555dde22e22e22e1666661d000000007788887777bbbb7777cccc7700000000000000000000000000000000
5555555500000000555555555555555500dd555555dd00e22e22e22e166666610000000007777770077777700777777000000000000000000000000000000000
000000000000000000000000000000000000dd55dd0000eccc22ccce166666615555555555555555555555555555555500000000000000000000000000000000
00000000000000000000000000000000000000dd000000ec0c72c0c7166666d152222225577777755dd11dd55666666500000000000000000000000000000000
00000000000000000000000000000000888888888888887c0c07c0c01666ddd15222dd25575555755dddddd55677776500000000000000000000000000000000
00000000000000000000000000000000888888888888880c0c00c0c016ddddd15222dd255755557551dddd155676676500000000000000000000000000000000
00000000000000000000000000000000888888888888880c0c00c0c01dddddd152dd22255755557551dddd155666676500000000000000000000000000000000
00000000000000000000000000000000888888888888880c022022c0011dddd152dd2225575555755dddddd55777776500000000000000000000000000000000
0000000000000000000000000000000088888888888888022000002200011dd152222225577777755dd11dd55666666500000000000000000000000000000000
00000000000000000000000000000000888888888888880000000000000001115555555555555555555555555555555500000000000000000000000000000000
4444444499999999eeeeeeeecccccccc040440000000000055555555555555550f0ff00f0000000008000080000ff00000000000000000000000000000000000
4000000490000009e000000ec000000c044440000002200055577777777775550c0660c0000ff000001001000006600007777000000000000000000000000000
4000000490900009e0e0000ec0c00c0c44ffff0000222200557755777755775500cccc000f0660000011100000cccc0007777000000000000000000000000000
4000000490000009e000000ec000000c4ff5f500004542005775665775665775000cc0000ccccccf000110000c0cc0c000077770000000000000000000000000
4004000490000009e000000ec000000c4fffff0004444200677566577566577600011000000cc000cccccc000f0110f000077770000000000000000000000000
4000000490000909e0e00e0ec0c00c0c0fffff000044422067775577775577760010010000111100f00660c00010010007777000000000000000000000000000
4000000490000009e000000ec000000c0ffff0000000022067777777777777760100010001000010000ff0c00010010007777000000000000000000000000000
4444444499999999eeeeeeeecccccccc000f00000000000066666666666666660800080000800800000000f00080080000000000000000000000000000000000
333333336666666600000000d0d0d0d00099990000055555000000000008000000000000000000000f0ff000000ff00000000000000000000000000000000000
333333336666666608888880d0d0d0d0099aaa990044444500088d0000888000000ff000000ff0000c0660f00006600000000000000000000000000000000000
3300003366000066080000800d0d0d0d99aa4a49044444450088d000088d880000066000000660f000ccccc000cccccf00000000000000000000000000000000
3303303366066066080000800d0d0d0d99aaa99955555445088d000088d0d8800cccccc00cccccc0000cc0000c0cc00000000000000000000000000000000000
330330336606606608000080d0d0d0d009aa99905667540588d000008d000d800f0cc0f00f0cc0000001100000f1100000000000000000000000000000000000
330000336600006608000080d0d0d0d0099a999056775000088d0000d00000d00011110000011100000101000011110000000000000000000000000000000000
3333333366666666088888800d0d0d0d00999900555550000088d000000000000010010000010100001000800010010000000000000000000000000000000000
3333333366666666000000000d0d0d0d009990005000500000088d00000000000080080008110800008000000080080000000000000000000000000000000000
c000000c00000000000000000000000000000000004004000055555555555500000ff00f00000000000000000000000000000000000000000000000000000000
0c0000c000000000000000000000000000000000004004000544444444444450000660c000000000008000000000000000000000000000000000000000000000
00c00c000000000000000000000000000000000000444400544000000000044500cccc0000000000000000800000000000000000000000000000000000000000
000cc000000000000000000000000000606000000054450054000000000000450c0cc00000000008008888800000000000000000000000000000000000000000
000cc0000000000000000000000000005650006040444404540000000000004500f11000ff0cc010282822820000000000000000000000000000000000000000
00c00c00000000000000000000000000666d6d600446644054000000000000450001010066c0f100088082080000000000000000000000000000000000000000
0c0000c000000000000000000000000000dd6d6000444400540000000000004500110010fccc1100000008000000000000000000000000000000000000000000
c000000c0000000000000000000000000006006004000040540000000000004500800008cccc1118800802080000000000000000000000000000000000000000
00000000000000000000000000000000006666000000900054000000000000450000000000000000000000000000000000000000000000000000000000000000
00000000000000000000000000000000060550600009900054000000000000450000000000000000000000000000000000000000000000000000000000000000
00000000000000000000000000000000605005060009900054000000000000450000000000000000000000000000000000000000000000000000000000000000
00000000000000000000000000000000605000060009900004444444444444400000000000000000000000000000000000000000000000000000000000000000
00000000000000000000000000000000605005060090090005555666666555500000000000000000000000000000000000000000000000000000000000000000
00000000000000000000000000000000060550600090090005555555555555500000000000000000000000000000000000000000000000000000000000000000
00000000000000000000000000000000006666000900009005000000000000500000000000000000000000000000000000000000000000000000000000000000
00000000000000000000000000000000000000009000000905000000000000500000000000000000000000000000000000000000000000000000000000000000
00000000000000000000000000000000cccccccccccccccc0675000000006750000000007c8a9b07700000077000000705555555555555555555555000000000
00000000000000000000000000000000c777777777cccccc06750000000067500000000070000007700000077000000755000055550000555500005500666600
00000000000000111100000000000000c7ccccccccccccc106750000000067500000000070800007700000077000000750000005500000055000000506000060
00000000000001cccc10000000000000ccccccccccccc11108880000000088800000000070800007700000077000000750000005500000055000000506000060
00000000000111111111100000000000067500000000675087888000000878880000000070000007700000077000000750000005500000055000000506000060
0000000000dddddddddddd00000000000675000000006750888880000008888808008080700a0007700000077000000750000005500000055000000506000060
0000dddddddddd5555dddddddddd00000675000000006750888820000008888280008008700a0007700000077000000755000055550000555500005500666600
000d1111dddd55511555dddd1111d000067500000000675008820000000088208008000870009b07700000077000000755555555555555555555555500000000
00d1aaaa1ddd551dd155ddd1aaaa1d00000000000000000000000000000000000808008077777777700000077000000755555555555555555555555500000000
0d1a9998a1d551dddd155d1a8999a1d0000000000000000000000000000000000000000070000007700000077000000755000055550000555500005500999900
dd18884481d551dddd155d18448881dd000ccc000000000c000000ccc000000c0000008870000007700000077000000750000005500000055000000509000090
dd1a9998a1d551dddd155d1a8999a1ddc0cc0c00ccc00ccc0ccc0cc0cc0000cc0008880870000007700000077000000750000005500000055000000509000090
00d1aaaa1dd5551111555dd1aaaa1d000cc00ccc00cccc00cc0ccc000ccccc000008000870000007700000077000000750000005500000055000000509000090
000d1111d00dd555555dd00d1111d00000000000000cc000c0000000000cc0000008008870000007700000077000000750000005500000055000000509000090
0000000000000dddddd0000000000000000000000000000000000000000000000088008870000007700000077000000755000055550000555500005500999900
00000000000000000000000000000000000000000000000000000000000000000088000070000007700000077000000755555555555555555555555500000000
000000006666666666666666000000000c00c00000cc00c00cc000c000cc0cc00fffff007000000770000007700000075555555555555555555555559aaaaaa9
000000663333363553633333660000000c00ccc000c00cc00c000cc00cc000c00fffff00700000077000000770000007550000555500005555000055a900009a
000066555755335b55335555556600000c000cc000c00c000cc00c000c0000c00ff0ff00700000077000000770000007500000055000000550000005a090090a
00663355b75535555b53b5bb5b3366000cc00c0000cccc0000cc0cc00cc00cc00fffff00700000077000000770000007500000055000000550000005a009900a
663333775ab535b5555355555533336600cc0c0000cccc00000c0c0000c00c000fffff00700000077000000770000007500000055000000550000005a009900a
3333335ba5773355b533bb5bb5333336000c0cc00cc00c000cc00c0000c00c0000000000700000077000000770000007500000055000000550000005a090090a
36d333557b553635536355555533386300cc00c000c00c000c000cc000ccccc000000000700000077000000770000007550000555500005555000055a900009a
36d23355755533333333bbb5bb33886300c000c000c000c00c0000cc0000c0c0000000007000000770000007700000070555555555555555555555509aaaaaa9
3612d33333335556655533333338896300000000000000000000000000000000000020007000000770000007700000070000000000000000c000000c08888880
361ed35555555ff66655555555389963077770000000000000000000000000000000200070000007700000077000000700000000000000000c0000c080000008
36de1355d1115ff66655511d55399a63077700000000000000000000000000000000200070000007700000077000000700c00c000008800000c00c0080000008
36d21355d1115ff66ff51111d539aa630770000000000000000000000000000000002000700000077000000770000007000cc00000800800000cc00080000008
3362d35d11115ffffff51111d53aab630700000000000000000000000000000000002000700000077000000770000007000cc00000800800000cc00080000008
3336d35d111155fffff51111d53abb63000000000000000500000000000000000000200070000007700000077000000700c00c000008800000c00c0080000008
3333635d111115f999945111d53bb633000000000000000500000000000000000000200070000007700000077000000700000000000000000c0000c080000008
3333335d1111154999945111d53b633300000000005555550000000000000000000020007000000770000007700000070000000000000000c000000c08888880
__gff__
0000000000000000000000000000000000000000000000000000000000000000000000030000000000000000000000000000000000000000000000000000000000000000000000000000000000000000000000000000000000000000000000000000000000000000000000000000000000000000000000000000000000000000
0303030300000000000000000000000003010004000000000000000000000000000000000000000000000000000000000000010100000000000000000000000000000000000000000000000000000000000000000000000000000000000000000000000000000000000000000000000000000000000000000000000000000000
__map__
252525252525252525252525252525256363636363636363636363636363636305050505050305050505050103010505050501010301010505010101030101010000c4c5c4c5c4c5c4c5c4c5c4c5000000000000f8000000000000f800000000df030313038383232b57c3030303a303474763670703038303030b03434343ef
252525252526272525252525252627256262626262626262626262626262626205050505050105050505050505050505050505050105050505010505010505010000c6c7c6c7c6c7c6c7c6c7c6c7000000000000f8000000000000f8000000005c000000008080202c54c0000000a100848480c04000008002020a02020202ae
252636252525252525252526272525256262626262626262626262626262626205050505050505050505050505050205050505050505050505010505050505010000f400f400f400f400f400f400000000000000f8000000000000f8000000005f434202020606064e54d0100002a3020626a2e37313118103030b0a020212be
25252525252525252627252525252525626262626262626262626262626262620505050505010505050505010101050505050505010505050505020505010505000000f500f500f500f500f500f5000000000000f8000000000000f8000000005d110101010100000054c0400000a808042c84c4444040c0c2820a02020212be
252526272525252525252525262725256262626262626262626262626262626205050502050405050505050504050505050505050505020505050501050505050000f400f400f400f400f400f400000000000000f8000000000000f800000000d5818181010101010155c0400000a00a062a82c24242424242c24a42424242ee
25252525252627252525262725252525426161616161616161616161616161430505050505050505050505050505050505010201050102050505020501010205000000f500f500f500f500f500f5000000000000f8000000000000f8000000005d0d09998181c1c14155c04040406008042890d05252424242820a02020202ae
252627252525252525252525252525255000000000000000000000000000005105050505050505050505020505050505050505040505050501050105040505050000f400f400f400f400f400f400000000000000f8000000000000f8000000005d4d09090101018101150000000020080428d0d01212020202020a02020202ae
25252525252526272525252525262725500000000000000000000000000000510505050505050505050505050505050505050505050505050505050505050505000000f500f500f500f500f500f5000000000000f8000000000000f800000000554501010101018111150000000020000428f0b01212120202020a02020202ae
252525262725252525262725252525255000000000000000000000000000005101030101050505050305010101010101030101050505010101050505050503050000f400f400f400f400f400f400000000000000f8000000000000f80000000055454501010121a1a1b1b0108080a08084a8f0b0121212020202020202020aae
25252525252525252525252525252525500000000000000000000000000000510501010505050505050505050505050101010505020505040502020502050105000000f500f500f500f500f500f5000000000000f8000000000000f80000000055444010120202222231200000002048486860201252524202020202028292be
252525252525252525252525252525255000000000000000000000000000005105050205050505050105010105050205010501050505010505050502050105050000f400f400f400f400f400f400000000000000f8000000000000f80000000055444000000000000415240000002000002820201240404141010101018190be
17171735141515341515151637171717500000000000000000000000000000510501050105050505010501010105050501050501050105050505050505010505000000f500f500f500f500f500f5000000000000f8000000000000f800000000d5c4c040404000000011341010102206062e22220341414140000000008080ae
171735141515151515151515163717175000000000000000000000000000005105050205020505050105050405050505010501010501010501010505050505050000f400f400f400f400f400f400000000000000f8000000000000f80000000055514141416160405011240000002202062e26230341414140000000008080ae
17351415151515341515151515163717500000000000000000000000000000510501050105010505010505050505050501050505050505050101010501050505000000f500f500f500f500f500f5000000000000f8000000000000f80000000055404040406160404011240000002202022e27232260606042020200008080ae
3514151515151515151515151515163750000000000000000000000000000051050502050504050501050205050505050105050205020505050405050505050500000000000000000000000000000000c8000000000000000000000000000000574242424263634242d3a20202023a12131b07060241416143030301018189ab
1415151515151534151515151515151652606060606060606060606060606053050505050505050501010505050505050105050505050505050505050505050500000000000000000000000000000000d8000000000000000000000000000000f5c0c0c0d0f0f0c0c2d1e1c1c0d0f8d0d1d9d8c4c5c1c0e0c2c2c2c0c0c0c0fa
3a000000000000000000000000000000939393939393939393939393939393930105050505050503050101050305010503010105050501010501010301010505d9eae9eae9eae9eae9eae9eae9eae9eacacae9eae9eae9eae9eae9eae9eae9eacacae9eae9eae9eae9eae9eae9eae9eacacae9eae9eae9eae9eae9eae9eae9ea
3828000000000000000000000000000093a0b3b3b3b3b39393b380b3b380b3930105010105010501050505020505050501050505050505040505010101050505d9e9f9faf9faeafaf9faf9faf9faf9facacaf9faf9faeafaf9faf9faf9faf9facacaf9faf9faeafaf9faf9faf9faf9facacaf9faf9faeafaf9faf9faf9faf9fa
3829000000000000000000000000000093b391b38080b3939380b3a0b3b380930105050105050505050101020101050501050101050101050502050405020505d9eaeaeae9eae9eae9eae9eae9eae9eae9e9eae9e9eae9eae9eae9eae9eae9eae9e9eae9e9eae9eae9eae9eae9eae9eae9e9eae9e9eae9eae9eae9eae9eae9ea
3838280000000000000000000000000093b3b3b3b3b3b39393b3b3b3b3b3b3930101050105010501050105050405050101050505050505050505020202050505d9f9faeaeafaf9faf9faf9faf9faf9fae9f9fafaf9faf9faf9faf9faf9faf9fae9f9fafaf9faf9faf9faf9faf9faf9fae9f9fafaf9faf9faf9faf9faf9faf9fa
38382900000000000000000000000000938282b3b381b39393b3b3b3b3b3b3930101050105010504050105050505050501050501050105050502050205020505d9caeaeaeaeae9eae9eae9eae9eae9eacacae9eae9eae9eae9eae9eae9eae9eacacae9eae9eae9eae9eae9eae9eae9eacacae9eae9eae9eae9eae9eae9eae9ea
3838382a3a3a3b00000000000000000093b3b3b3b3b3b3939380b3b3b38381930105020505010505050101020101010101050505050505050502050505020505d9eaeafaf9faf9faf9faf9faf9faf9facacaf9faf9faf9faf9faf9faf9faf9facacaf9faf9faf9faf9faf9faf9faf9facacaf9faf9faf9faf9faf9faf9faf9fa
383838383838393a3a3a3a3a3a3a3a3a9380b3b38080b39393b380b3b38191930105050505050505050505020505050501050502020205050505020202050505d9cae9e9eaeae9eae9eae9eae9eae9eacacae9e9eaeae9eae9eae9eae9eae9eacacae9e9eaeae9eae9eae9eae9eae9eacacae9e9eaeae9eae9eae9eae9eae9ea
38383838383838383838383838383838939393939393939393939393939393930105050501010505050205050505050501050505050505050105020502050105d9caf9f9fafaf9faf9faf9faf9faf9facacaf9f9fafaf9faf9faf9faf9faf9facacaf9f9fafaf9faf9faf9faf9faf9facacaf9f9fafaf9faf9faf9faf9faf9fa
38383838383838383838383838383838939393939393939393939393939393930305050505020505010501010301010503050505010101010505050505050505d9eae9eaeaeae9eae9eae9dadadadadae9eae9eaeaeae9eae9eae9dadadadadae9eae9eaeaeae9eae9eae9dadadadadae9eae9eaeaeae9eae9eae9dadadadada
0000000000000000000000000000000093b3b3b3b3b3b3939380b3b380b3b3930105050101050205010502050505020505050505020505010505050505050505d9faf9fafafaf9faf9faf9dadadadadaf9faf9fafafaf9faf9faf9dadadadadaf9faf9fafafaf9faf9faf9dadadadadaf9faf9fafafaf9faf9faf9dadadadada
0000000000000000000000000000000093b3808280b3b39393b3b3b3b3b3b3930505010105020105050505050505050505050501050502050505050105050505d9cae9eae9eae9eae9eae9eadadadadacacae9eae9eae9eae9eae9eadadadadacacae9eae9eae9eae9eae9eadadadadacacae9eae9eae9eae9eae9eadadadada
0000000000000000000000000000000093b3818381b3919393b3b38381b382930505050505020505050505050505050505050105020205050505010201050505d9caf9faf9faf9faf9faf9faf9faf9facacaf9faf9faf9faf9faf9faf9faf9facacaf9faf9faf9faf9faf9faf9faf9facacaf9faf9faf9faf9faf9faf9faf9fa
0000000000000000000000000000000093b3808280b3b3939380b381a0b3b3930505010105020105010501050505010501020502050505050505050405050505d9cae9eae9eae9eae9eae9eae9eae9eacacae9eae9eae9eae9eae9eae9eae9eacacae9eae9eae9eae9eae9eae9eae9eacacae9eae9eae9eae9eae9eae9eae9ea
0000000000000000000000000000000093b3b3b3b3b3b39393b3b3b3b3b3b3930105050101050205010201020102010201050502050101050505050505050505d9caf9faf9faf9faf9faf9faf9faf9facacaf9faf9faf9faf9faf9faf9faf9facacaf9faf9faf9faf9faf9faf9faf9facacaf9faf9faf9faf9faf9faf9faf9fa
0000000000000000000000000000000093b3b3a0b3b3b39393b3b382b3b391930405050505020505010505050405050501050205050401050505050505050505d9cae9eae9eae9eae9eae9eae9eae9eacacae9eae9eae9eae9eae9eae9eae9eacacae9eae9eae9eae9eae9eae9eae9eacacae9eae9eae9eae9eae9eae9eae9ea
00000000000000000000000000000000939393939393939393939393939393930505050505050505010505050505050501010505050505050505050505050505d9caf9faf9faf9faf9faf9faf9faf9facacaf9faf9faf9faf9faf9faf9faf9facacaf9faf9faf9faf9faf9faf9faf9facacaf9faf9faf9faf9faf9faf9faf9fa
